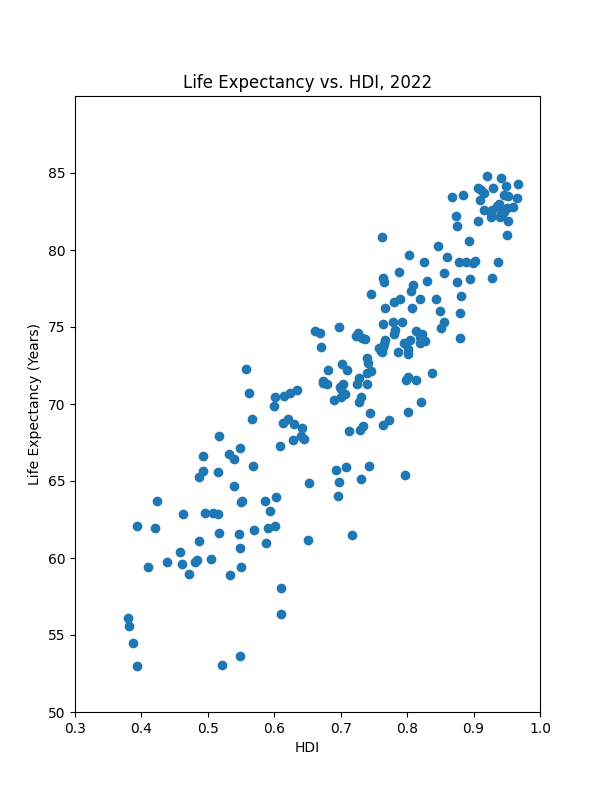

The data file committed next to this chart (first rows):
X, Y
0.462, 62.88
0.789, 76.83
0.745, 77.13
0.884, 83.55
0.591, 61.93
0.826, 79.24
0.849, 76.06
0.786, 73.37
0.946, 83.58
0.926, 82.41
0.76, 73.49
0.82, 74.36
0.888, 79.25
0.67, 73.7
0.809, 77.71
0.801, 73.25
0.942, 82.29
0.7, 70.96
0.504, 59.95
0.681, 72.23
0.698, 64.93
0.779, 75.29
0.708, 65.91
0.76, 73.42
0.823, 74.55
0.799, 71.53
0.438, 59.77
0.42, 61.98
0.661, 74.72
0.6, 69.9
0.587, 60.96
0.935, 82.85
0.387, 54.48
0.394, 53
0.86, 79.52
0.788, 78.59
0.758, 73.66
0.586, 63.68
0.593, 63.05
0.481, 59.74
0.806, 77.32
0.534, 58.92
0.878, 79.24
0.764, 78.16
0.907, 81.89
0.895, 78.13
0.952, 81.88
0.515, 62.86
0.74, 72.98
0.766, 74.17
0.765, 77.89
0.728, 70.16
0.674, 71.47
0.65, 61.19
0.493, 66.6
0.899, 79.16
0.61, 56.36
0.492, 65.64
0.729, 68.31
0.942, 82.35
... 142 more rows
